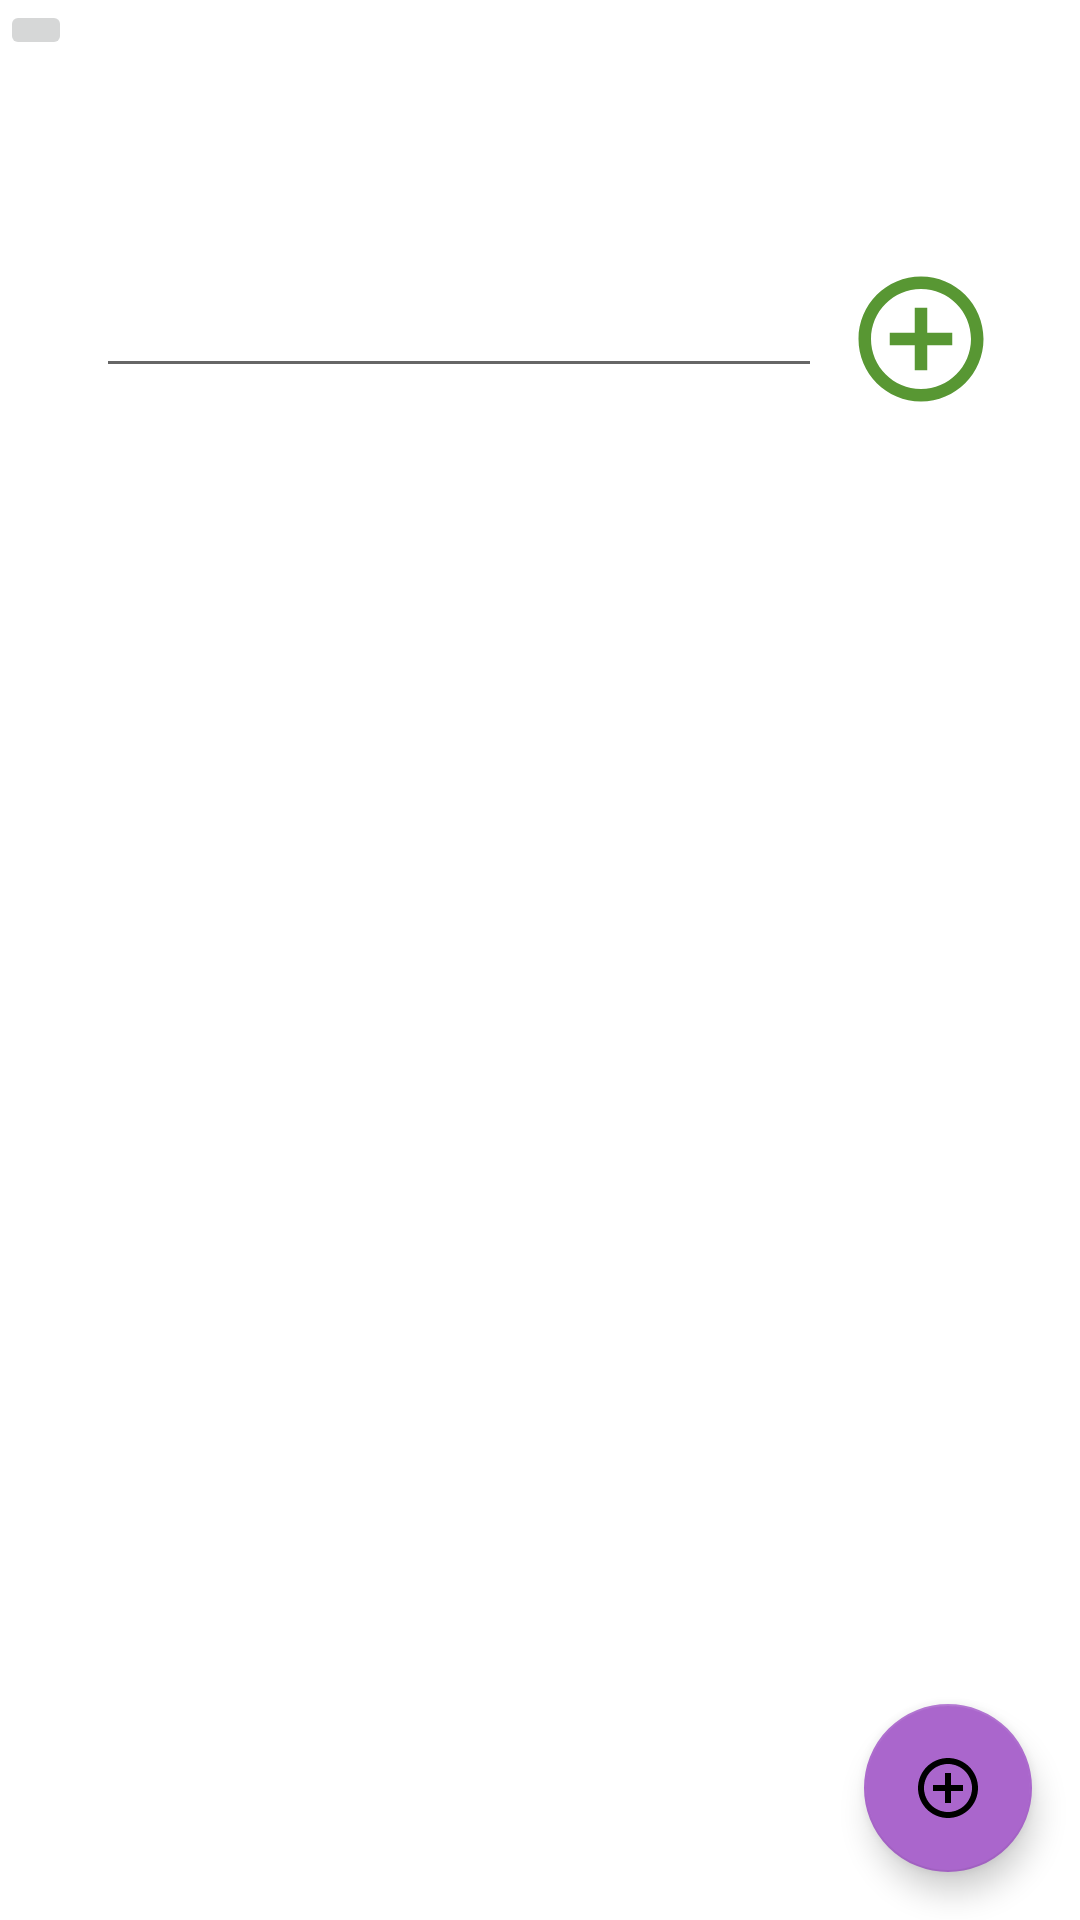

Layout XML and referenced resources for this Android screen:
<!-- AndroidManifest.xml: application theme Theme.SQLiteCurso -->
<!-- res/layout/activity_adicao.xml -->
<?xml version="1.0" encoding="utf-8"?>
<androidx.constraintlayout.widget.ConstraintLayout xmlns:android="http://schemas.android.com/apk/res/android"
    xmlns:app="http://schemas.android.com/apk/res-auto"
    xmlns:tools="http://schemas.android.com/tools"
    android:layout_width="match_parent"
    android:layout_height="match_parent"
    tools:context=".Adicao">

    <EditText
        android:id="@+id/inputText"
        android:layout_width="0dp"
        android:layout_height="wrap_content"
        android:layout_marginStart="32dp"
        android:layout_marginTop="88dp"
        android:layout_marginEnd="8dp"
        android:ems="10"
        android:inputType="textPersonName"
        app:layout_constraintEnd_toStartOf="@+id/imageView"
        app:layout_constraintHorizontal_bias="0.0"
        app:layout_constraintStart_toStartOf="parent"
        app:layout_constraintTop_toTopOf="parent" />

    <ImageView
        android:id="@+id/imageView"
        android:layout_width="wrap_content"
        android:layout_height="wrap_content"
        android:layout_marginTop="88dp"
        android:layout_marginEnd="28dp"
        android:clickable="true"
        android:onClick="adicionarValor"
        app:layout_constraintEnd_toEndOf="parent"
        app:layout_constraintTop_toTopOf="parent"
        app:srcCompat="@drawable/ic_baseline_add_circle_outline_24" />

    <ImageButton
        android:id="@+id/imageButton"
        style="@android:style/Widget.DeviceDefault.ImageButton"
        android:layout_width="wrap_content"
        android:layout_height="wrap_content"
        android:onClick="volta"
        app:layout_constraintStart_toStartOf="parent"
        app:layout_constraintTop_toTopOf="parent"
        app:srcCompat="@drawable/ic_baseline_chevron_left_24" />

    <com.google.android.material.floatingactionbutton.FloatingActionButton
        android:id="@+id/floatingActionButton"
        android:layout_width="wrap_content"
        android:layout_height="wrap_content"
        android:layout_marginEnd="16dp"
        android:layout_marginBottom="16dp"
        android:clickable="true"
        app:backgroundTint="@android:color/holo_purple"
        app:fabSize="normal"
        app:layout_constraintBottom_toBottomOf="parent"
        app:layout_constraintEnd_toEndOf="parent"
        app:srcCompat="@drawable/ic_baseline_add_circle_outline_24"
        app:useCompatPadding="false" />
</androidx.constraintlayout.widget.ConstraintLayout>
<!-- resources referenced by this layout -->
<resources>
  <!-- drawable ic_baseline_add_circle_outline_24 (drawable) -->
  <vector android:height="50dp" android:tint="#589733"
      android:viewportHeight="24" android:viewportWidth="24"
      android:width="50dp" xmlns:android="http://schemas.android.com/apk/res/android">
      <path android:fillColor="@android:color/white" android:pathData="M13,7h-2v4L7,11v2h4v4h2v-4h4v-2h-4L13,7zM12,2C6.48,2 2,6.48 2,12s4.48,10 10,10 10,-4.48 10,-10S17.52,2 12,2zM12,20c-4.41,0 -8,-3.59 -8,-8s3.59,-8 8,-8 8,3.59 8,8 -3.59,8 -8,8z"/>
  </vector>
  <style name="Theme.SQLiteCurso" parent="Theme.MaterialComponents.DayNight.DarkActionBar">
          
          <item name="colorPrimary">@color/purple_500</item>
          <item name="colorPrimaryVariant">@color/purple_700</item>
          <item name="colorOnPrimary">@color/white</item>
          
          <item name="colorSecondary">@color/teal_200</item>
          <item name="colorSecondaryVariant">@color/teal_700</item>
          <item name="colorOnSecondary">@color/black</item>
          
          <item name="android:statusBarColor">?attr/colorPrimaryVariant</item>
          
      </style>
  <!-- not gathered from this repository: default colours our renderer supplied (Android Studio template values) -->
  <color name="purple_500">#FF6200EE</color>
  <color name="purple_700">#FF3700B3</color>
  <color name="teal_200">#FF03DAC5</color>
  <color name="teal_700">#FF018786</color>
  <color name="black">#FF000000</color>
  <color name="white">#FFFFFFFF</color>
</resources>
